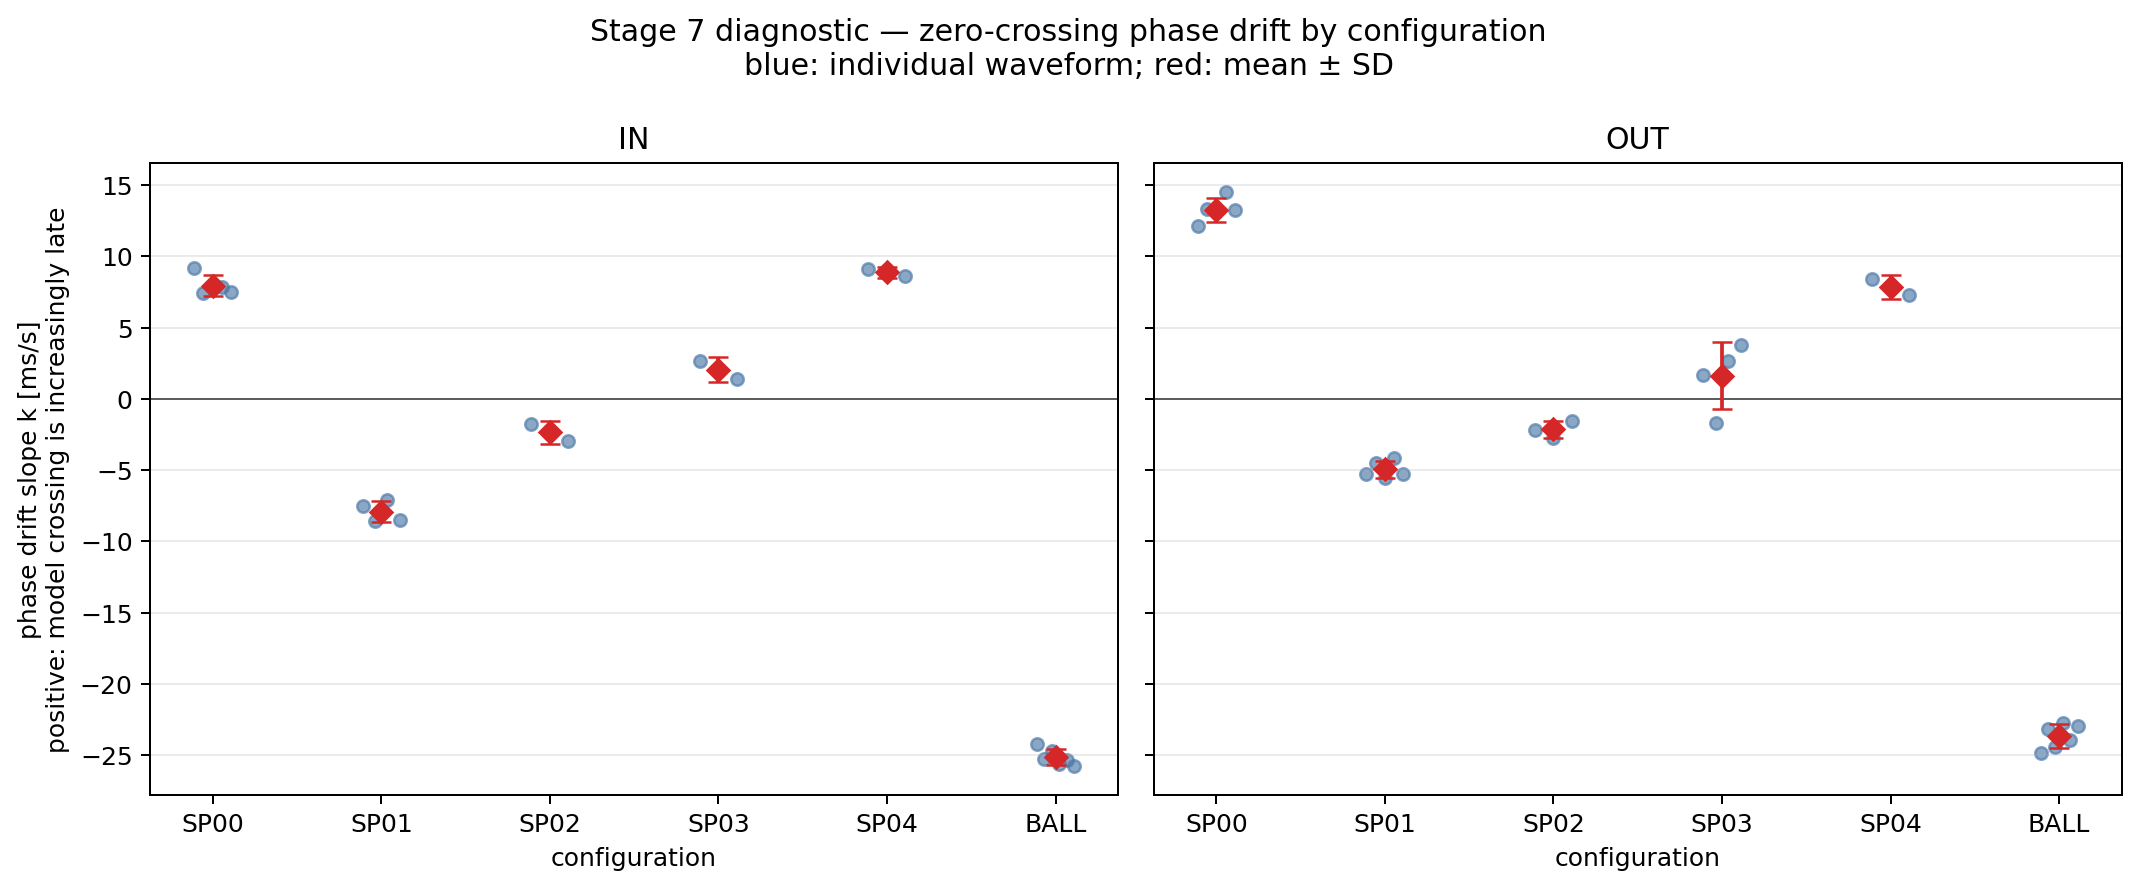

Source data for this figure (header and first rows):
axis, configuration, waveform_count, mean_k_ms_per_s, std_k_ms_per_s, median_k_ms_per_s, mean_r_squared, mean_crossings
IN, BALL, 6, -25.16, 0.5723, -25.31, 0.999, 37.83
IN, SP00, 5, 7.943, 0.7164, 7.763, 0.9789, 74
IN, SP01, 4, -7.924, 0.7238, -7.988, 0.958, 73
IN, SP02, 2, -2.354, 0.8187, -2.354, -0.08643, 67.5
IN, SP03, 2, 2.039, 0.8802, 2.039, 0.6477, 60.5
IN, SP04, 2, 8.869, 0.371, 8.869, 0.9422, 50.5
OUT, BALL, 6, -23.67, 0.861, -23.55, 0.9728, 25.33
OUT, SP00, 5, 13.27, 0.8401, 13.24, 0.9733, 44
OUT, SP01, 5, -4.956, 0.5916, -5.249, 0.415, 43.4
OUT, SP02, 3, -2.15, 0.6152, -2.16, -0.1586, 40
OUT, SP03, 4, 1.609, 2.344, 2.184, 0.3424, 34.25
OUT, SP04, 2, 7.851, 0.8235, 7.851, 0.8308, 27.5
